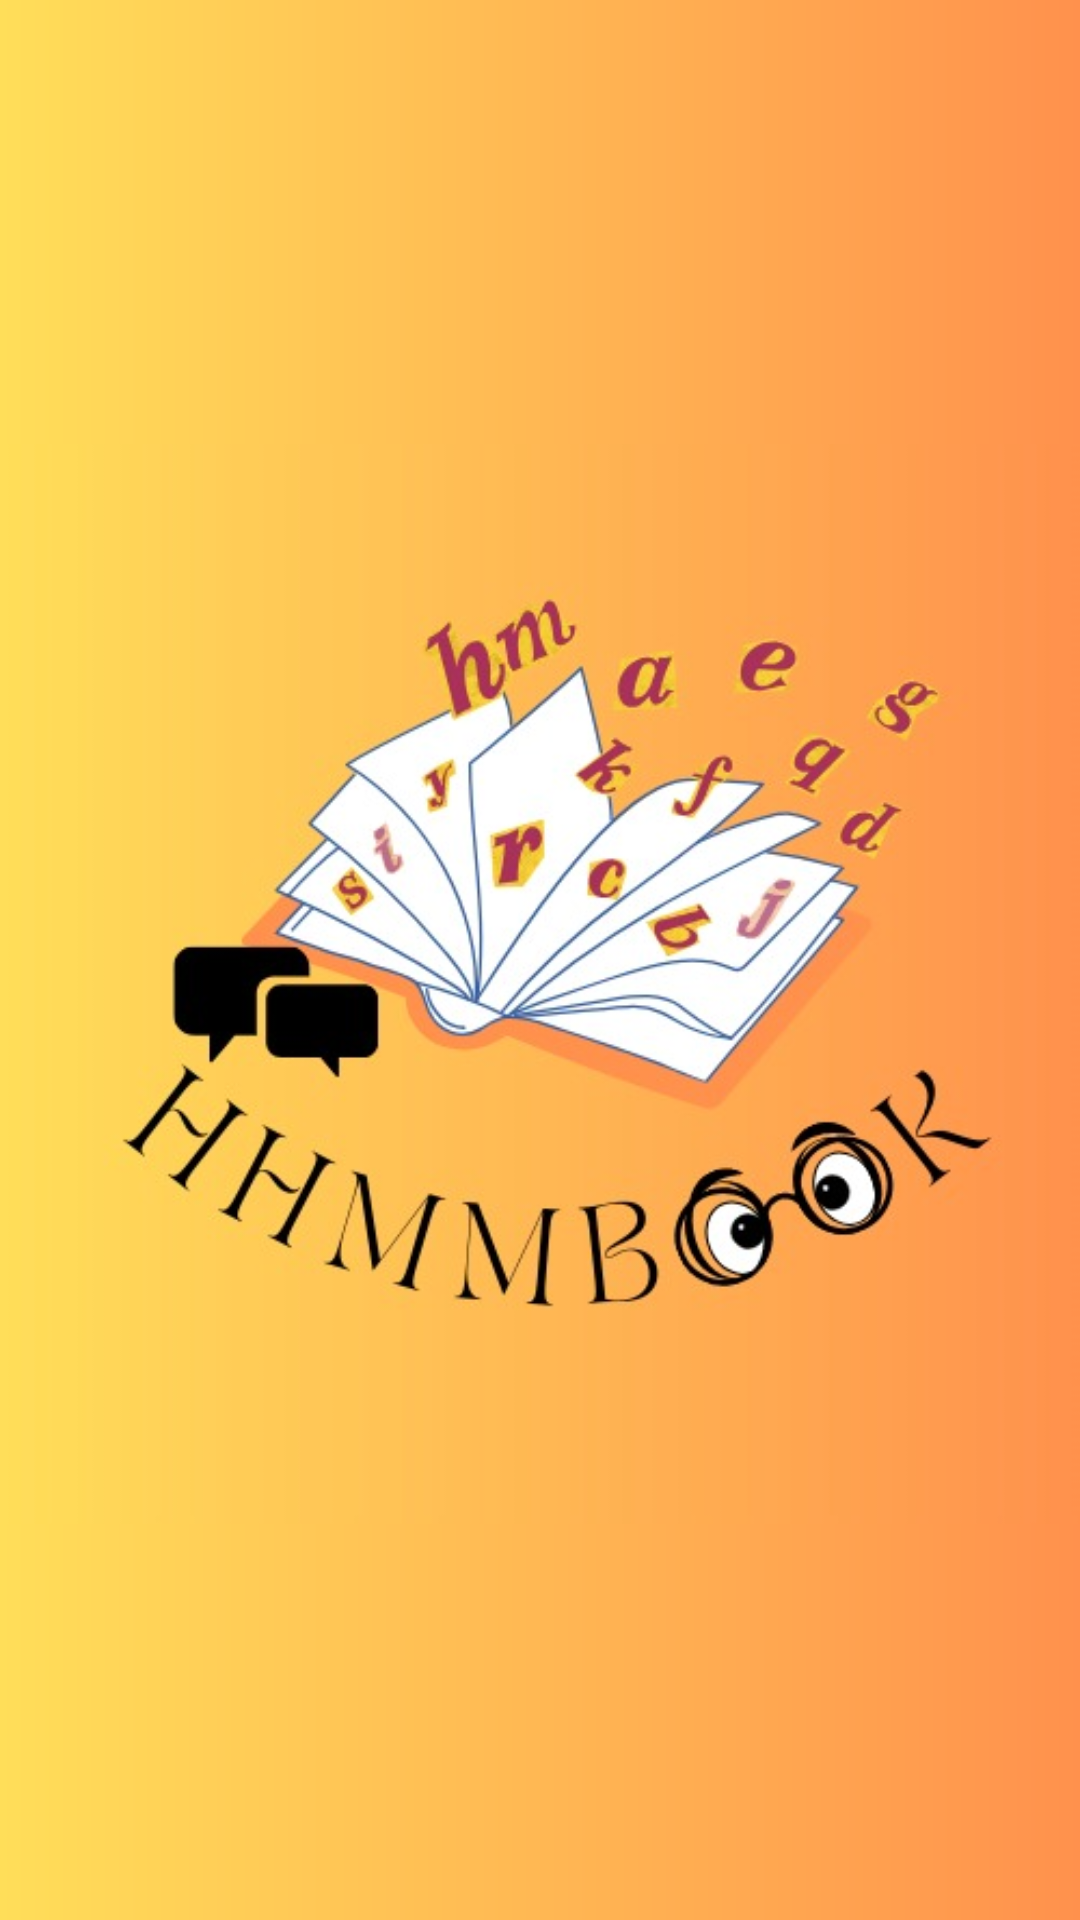

Write the Android layout XML for this screen, with the resource values it uses.
<!-- AndroidManifest.xml: application theme Theme.Hhmmchat -->
<!-- res/layout/activity_launcher.xml -->
<?xml version="1.0" encoding="utf-8"?>
<androidx.constraintlayout.widget.ConstraintLayout xmlns:android="http://schemas.android.com/apk/res/android"
    xmlns:app="http://schemas.android.com/apk/res-auto"
    xmlns:tools="http://schemas.android.com/tools"
    android:layout_width="match_parent"
    android:layout_height="match_parent"
    android:background="@drawable/gradyan"
    tools:context=".launcher">

    <ImageView
        android:id="@+id/imageView2"
        android:layout_width="wrap_content"
        android:layout_height="wrap_content"
        app:layout_constraintBottom_toBottomOf="parent"
        app:layout_constraintEnd_toEndOf="parent"
        app:layout_constraintStart_toStartOf="parent"
        app:layout_constraintTop_toTopOf="parent"
        app:layout_constraintVertical_bias="0.558"
        app:srcCompat="@drawable/ht" />
</androidx.constraintlayout.widget.ConstraintLayout>
<!-- resources referenced by this layout -->
<resources>
  <!-- drawable gradyan (drawable) -->
  <?xml version="1.0" encoding="utf-8"?>
  <shape xmlns:android="http://schemas.android.com/apk/res/android">
      <gradient
          android:startColor="#FFDE59"
          android:endColor="#FF914D"
          android:angle="0" />
  </shape>
  <!-- drawable ht: png bitmap (drawable-v24, 43905 bytes) -->
  <style name="Theme.Hhmmchat" parent="Theme.MaterialComponents.DayNight.DarkActionBar">
          
          <item name="colorPrimary">@color/black</item>
          <item name="colorPrimaryVariant">#B32A00</item>
          <item name="colorOnPrimary">@color/white</item>
          
          <item name="colorSecondary">@color/teal_200</item>
          <item name="colorSecondaryVariant">@color/teal_700</item>
          <item name="colorOnSecondary">@color/black</item>
          
          <item name="android:statusBarColor" tools:targetApi="l">#E84A18</item>
          
      </style>
  <!-- not gathered from this repository: default colours our renderer supplied (Android Studio template values) -->
  <color name="teal_200">#FF03DAC5</color>
  <color name="teal_700">#FF018786</color>
  <color name="black">#FF000000</color>
  <color name="white">#FFFFFFFF</color>
</resources>
